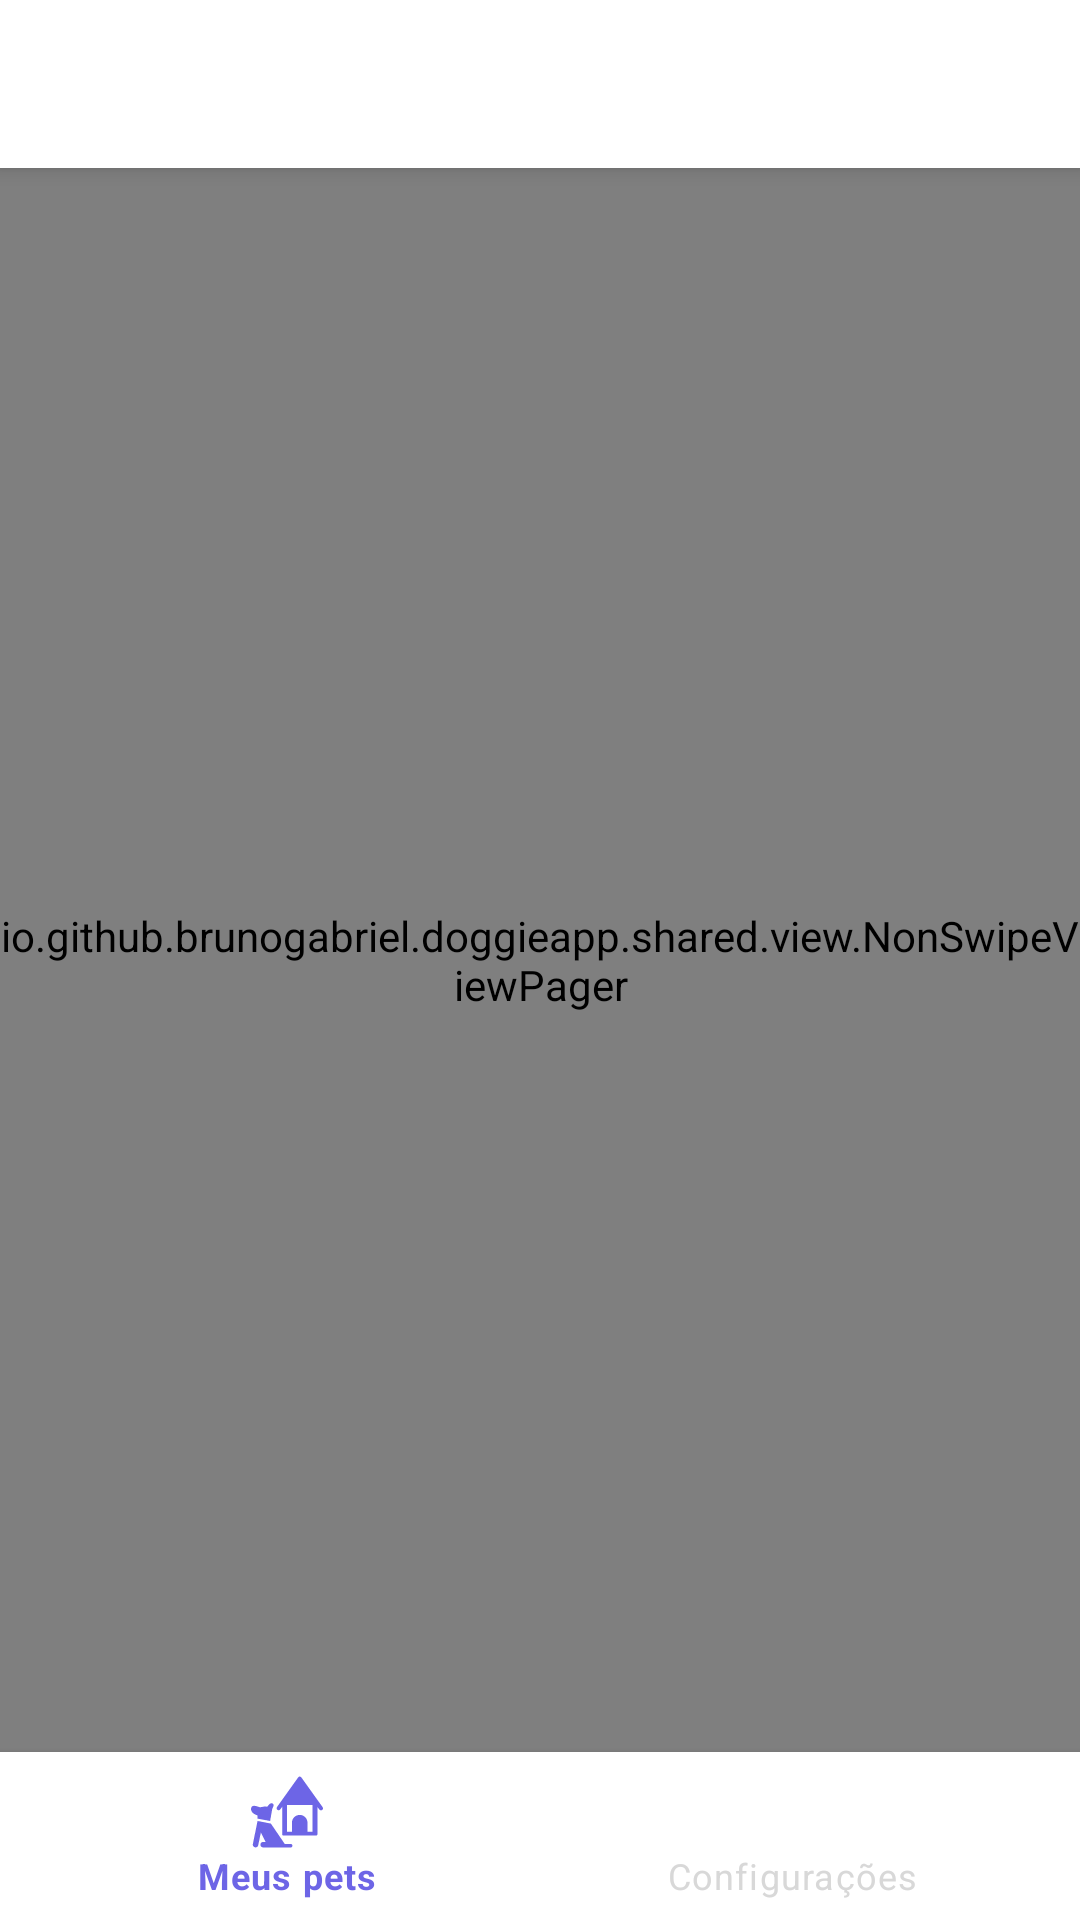

Produce the Android XML layout that renders to this screen, including the resource entries it uses.
<!-- AndroidManifest.xml: application theme AppTheme -->
<!-- res/layout/activity_main.xml -->
<?xml version="1.0" encoding="utf-8"?>
<androidx.coordinatorlayout.widget.CoordinatorLayout
        xmlns:android="http://schemas.android.com/apk/res/android"
        android:layout_width="match_parent"
        android:layout_height="match_parent"
        xmlns:app="http://schemas.android.com/apk/res-auto">

    <com.google.android.material.appbar.AppBarLayout
            android:id="@+id/app_bar_layout"
            android:layout_width="match_parent"
            android:layout_height="wrap_content">

        <androidx.appcompat.widget.Toolbar
                android:id="@+id/toolbar"
                android:textAlignment="center"
                app:titleTextColor="@color/colorPrimary"
                android:layout_width="match_parent"
                android:layout_height="?attr/actionBarSize"/>

    </com.google.android.material.appbar.AppBarLayout>

    <io.github.example.doggieapp.shared.view.NonSwipeViewPager
            android:id="@+id/view_pager"
            android:layout_marginTop="?attr/actionBarSize"
            android:layout_marginBottom="56dp"
            android:layout_width="match_parent"
            android:layout_height="match_parent"/>

    <com.google.android.material.bottomnavigation.BottomNavigationView
            android:id="@+id/bottom_nav"
            app:elevation="4dp"
            app:itemIconTint="@drawable/bottom_nav_selector"
            app:itemTextColor="@drawable/bottom_nav_selector"
            app:itemBackground="@android:color/white"
            app:menu="@menu/menu_bottom_navigation"
            android:layout_gravity="bottom"
            android:layout_width="match_parent"
            android:layout_height="56dp"/>

</androidx.coordinatorlayout.widget.CoordinatorLayout>
<!-- resources referenced by this layout -->
<resources>
  <color name="colorPrimary">#6D65E6</color>
  <!-- drawable bottom_nav_selector (drawable) -->
  <?xml version="1.0" encoding="utf-8"?>
  <selector xmlns:android="http://schemas.android.com/apk/res/android">
      <item android:state_checked="true" android:color="@color/colorPrimary" />
      <item android:color="@color/colorGrayLevel3"  />
  </selector>
  <style name="AppTheme" parent="Theme.MaterialComponents.Light.NoActionBar">
          <item name="colorPrimary">@android:color/white</item>
          <item name="colorPrimaryDark">@android:color/white</item>
          <item name="android:statusBarColor">@android:color/black</item>
          <item name="colorAccent">@color/colorPrimary</item>
          <item name="colorControlActivated">@color/colorPrimary</item>
          <item name="android:textColorPrimary">@color/colorGrayLevel1</item>
          <item name="android:windowBackground">@color/colorWindowBackground</item>
          <item name="android:letterSpacing">0</item>
      </style>
  <color name="colorGrayLevel3">#D8D8D8</color>
  <color name="colorGrayLevel1">#686779</color>
  <color name="colorWindowBackground">#FAFAFA</color>
</resources>
